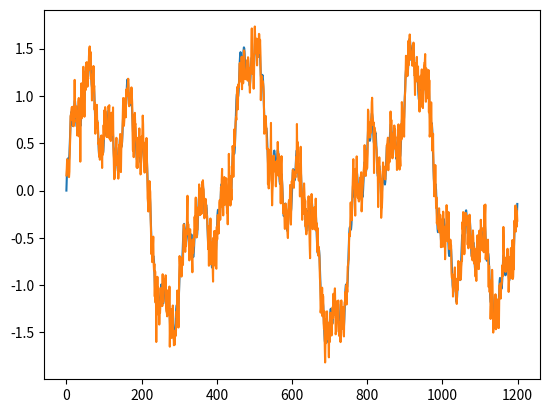

Python code for this plot:
import pandas as pd
import numpy as np
import matplotlib.pyplot as plt
import math


point_num = 200*6

x = np.arange(0, point_num, 1)
y5 = np.sin(np.pi/5 * x) / 8
y25 = np.sin(np.pi/25 * x) / 4
y75 = np.sin(np.pi/75 * x) / 2
y200 = np.sin(np.pi/200 * x)

sinW = y5 + y25 + y75 + y200

plt.plot(x, sinW)
plt.savefig("./sinW.png")
plt.show()

# white noise
sinN = y5 + y25 + y75 + y200 + (1/8*np.random.randn(point_num))

plt.plot(x, sinN)
plt.savefig("./sinN.png")
plt.show()


# save csv
sinData = pd.DataFrame({'sin':sinW,
                        'noise':sinN})
sinData.set_index(x, inplace=True)
#sinData.to_csv("./sin_wave.csv")

